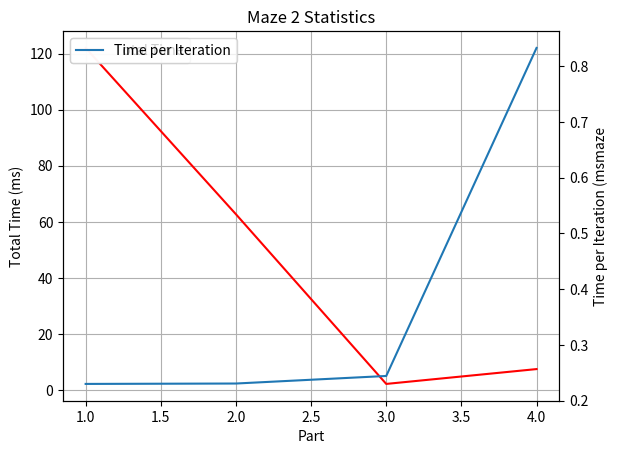

This figure's Python source:
import matplotlib.pyplot as plt
import numpy as np
from matplotlib import rc
rc('mathtext', default='regular')

maze_1_total = [213.3, 121.6, 2.8, 8.5]
maze_1_per = [0.233104874317, 0.229895198488, 0.281728, 0.849528]
maze_1_iter = [915, 529, 10, 10]

maze_2_total = [122, 62.7, 2.2, 7.49]
maze_2_per = [0.229861393597, 0.230576764706, 0.244124444444, 0.83256]
maze_2_iter = [531, 272, 9, 9]

x = np.arange(1,5)

fig = plt.figure()
ax = fig.add_subplot(111)

ax2 = ax.twinx()
line1 = ax.plot(x, maze_2_total, '-', label = 'Total Time', color='red')
# line2 = ax2.plot(x, maze_1_iter, '-', label = 'Number of Iterations')
line2 = ax2.plot(x, maze_2_per, '-', label = 'Time per Iteration')

ax.legend(loc=2)
ax2.legend(loc=0)
# lines = line1 + line2
# labs = [l.get_label(l) for l in lines]
# ax.legend(lines, labs, loc=0)

ax.grid()
ax.set_title("Maze 2 Statistics")
ax.set_xlabel("Part")
ax.set_ylabel("Total Time (ms)")
ax2.set_ylabel("Time per Iteration (msmaze")

plt.show()



